The GitHub repository mdtajuddin809/palm-Leaf-Disease-Detection contains a labelled image folder "split_data" with 4 categories: boron deficiency, healthy, kalium, nitrogen deficiency. Examples follow, each with its label.

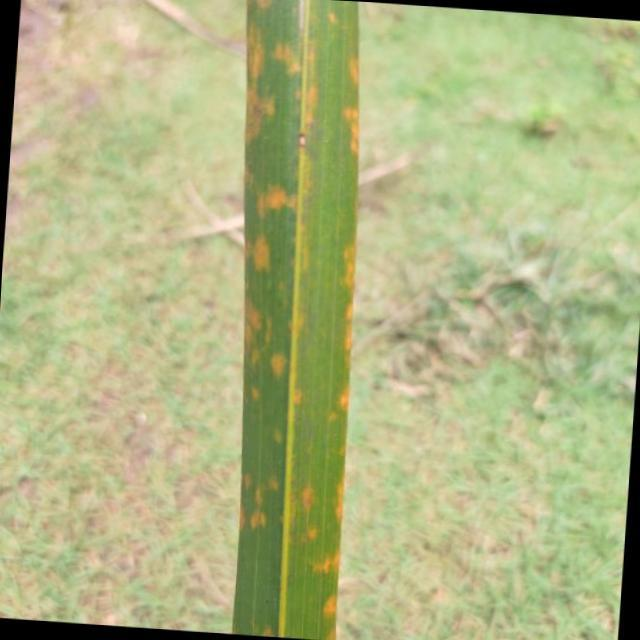
Label: kalium

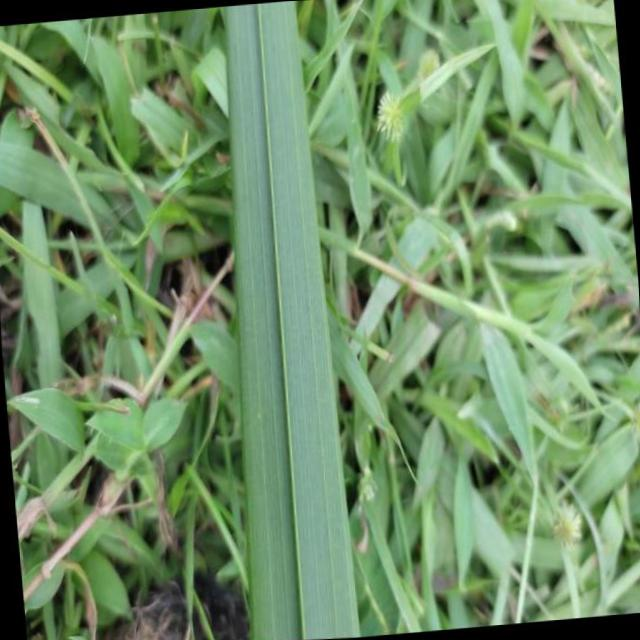
Label: healthy

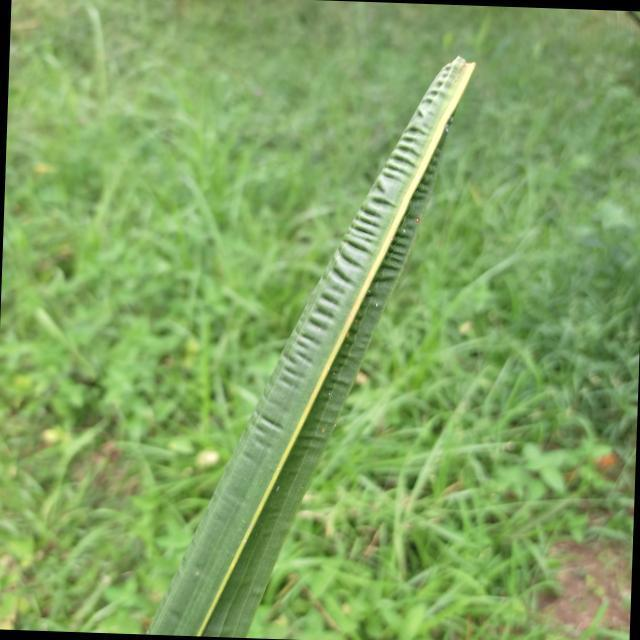
Label: boron deficiency

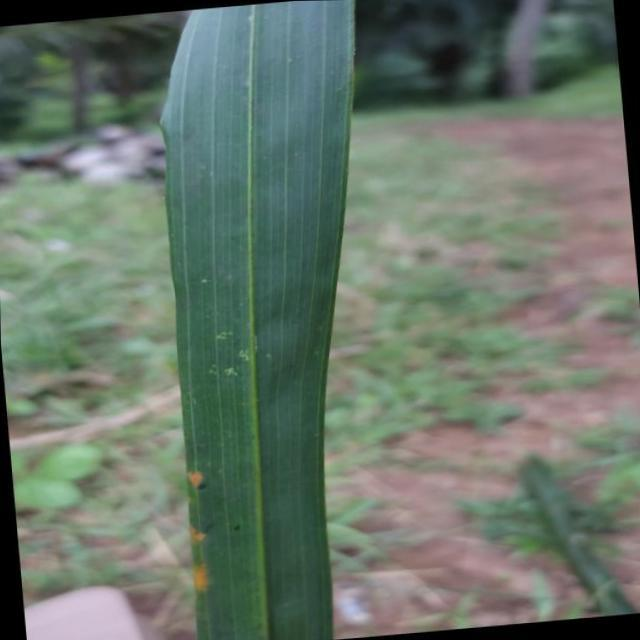
Label: kalium

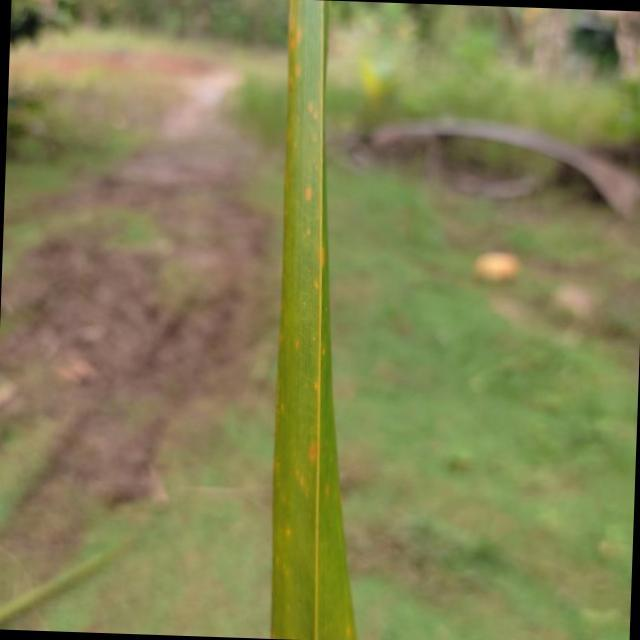
Label: nitrogen deficiency

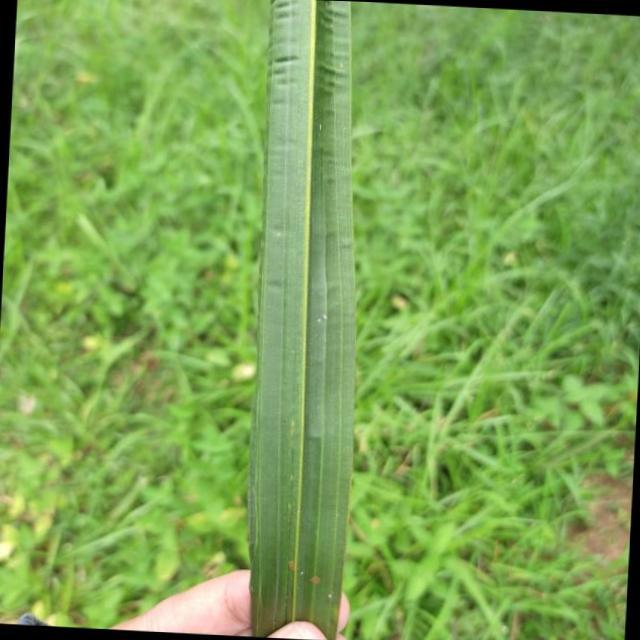
Label: boron deficiency
